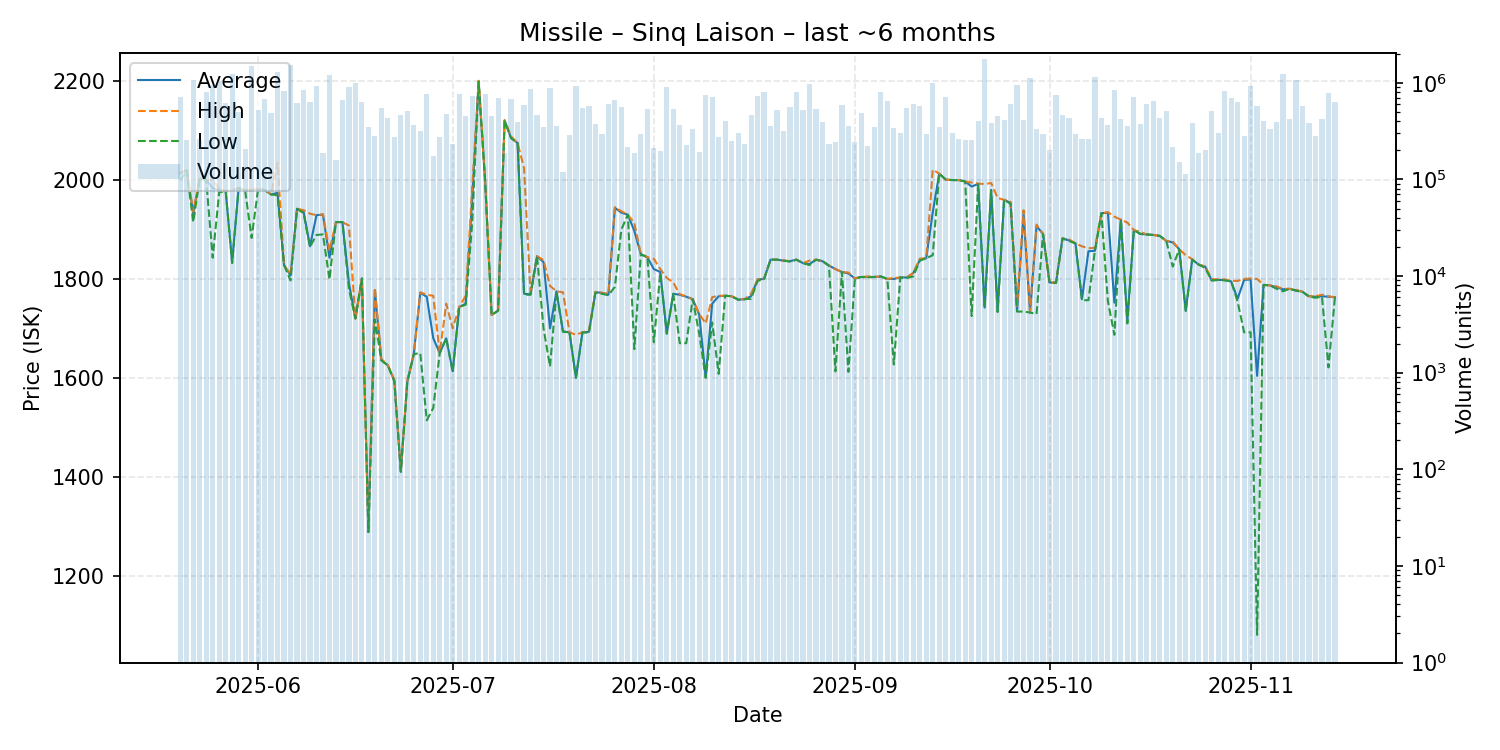

The data file committed next to this chart (first rows):
date, average, highest, lowest, order_count, volume
2025-05-20, 2014, 2015, 1999, 69, 714308
2025-05-21, 2020, 2020, 2019, 57, 254252
2025-05-22, 1932, 1936, 1915, 66, 1066822
2025-05-23, 2003, 2003, 2003, 39, 259529
2025-05-24, 2000, 2000, 2000, 64, 800632
2025-05-25, 1984, 2001, 1843, 64, 939538
2025-05-26, 1979, 1982, 1975, 95, 1039910
2025-05-27, 1978, 1978, 1978, 63, 613581
2025-05-28, 1834, 1980, 1832, 54, 1229344
2025-05-29, 1984, 1984, 1984, 52, 494493
2025-05-30, 1979, 1979, 1979, 73, 205030
2025-05-31, 1979, 1982, 1883, 81, 1485794
2025-06-01, 1982, 1982, 1982, 89, 526590
2025-06-02, 1980, 1980, 1980, 85, 672375
2025-06-03, 1971, 1971, 1971, 55, 484785
2025-06-04, 1974, 2035, 1969, 92, 1294139
2025-06-05, 1828, 1828, 1828, 98, 826441
2025-06-06, 1807, 1809, 1797, 81, 1512840
2025-06-07, 1942, 1942, 1942, 66, 613481
2025-06-08, 1937, 1939, 1933, 75, 837293
2025-06-09, 1866, 1932, 1865, 55, 632636
2025-06-10, 1929, 1929, 1889, 45, 916670
2025-06-11, 1930, 1931, 1890, 44, 188636
2025-06-12, 1843, 1857, 1799, 52, 1194464
2025-06-13, 1915, 1915, 1915, 50, 158041
2025-06-14, 1915, 1915, 1915, 72, 662060
2025-06-15, 1792, 1908, 1780, 56, 900222
2025-06-16, 1720, 1720, 1720, 48, 997606
2025-06-17, 1801, 1801, 1801, 70, 637792
2025-06-18, 1288, 1288, 1288, 36, 348924
2025-06-19, 1777, 1782, 1718, 54, 284510
2025-06-20, 1636, 1638, 1635, 55, 554771
2025-06-21, 1625, 1626, 1625, 68, 427356
2025-06-22, 1594, 1596, 1593, 67, 272474
2025-06-23, 1410, 1411, 1410, 56, 462795
2025-06-24, 1592, 1595, 1591, 66, 512632
2025-06-25, 1648, 1648, 1648, 50, 366901
2025-06-26, 1772, 1773, 1650, 56, 319733
2025-06-27, 1764, 1768, 1514, 75, 767731
2025-06-28, 1680, 1766, 1539, 51, 174050
2025-06-29, 1650, 1650, 1650, 47, 277021
2025-06-30, 1680, 1750, 1680, 46, 479484
2025-07-01, 1613, 1700, 1612, 55, 234487
2025-07-02, 1743, 1743, 1743, 45, 773848
2025-07-03, 1750, 1766, 1748, 63, 450610
2025-07-04, 1961, 1985, 1913, 63, 721916
2025-07-05, 2200, 2201, 2199, 75, 724306
2025-07-06, 1998, 1999, 1996, 76, 768103
2025-07-07, 1727, 1727, 1727, 58, 451501
2025-07-08, 1736, 1736, 1736, 55, 697878
2025-07-09, 2121, 2121, 2119, 37, 187875
2025-07-10, 2085, 2088, 2085, 76, 680706
2025-07-11, 2075, 2075, 2075, 49, 390995
2025-07-12, 1770, 2024, 1768, 56, 586083
2025-07-13, 1769, 1770, 1768, 62, 854660
2025-07-14, 1846, 1846, 1846, 56, 469324
2025-07-15, 1834, 1838, 1700, 45, 351950
2025-07-16, 1700, 1786, 1623, 63, 892214
2025-07-17, 1775, 1775, 1773, 47, 357349
2025-07-18, 1694, 1773, 1693, 33, 118166
... 119 more rows
